The GitHub repository duytan9821/color_car_regconition contains a labelled image folder "dataset" with 3 categories: silver, white, yellow. Examples follow, each with its label.

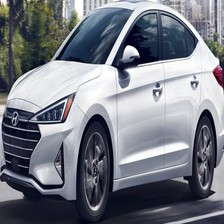
Label: white

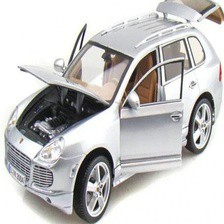
Label: silver

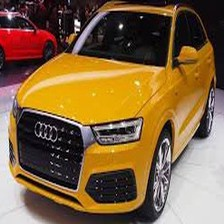
Label: yellow

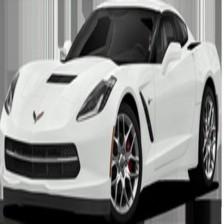
Label: white

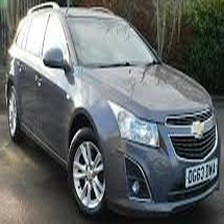
Label: silver

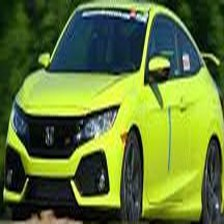
Label: yellow
